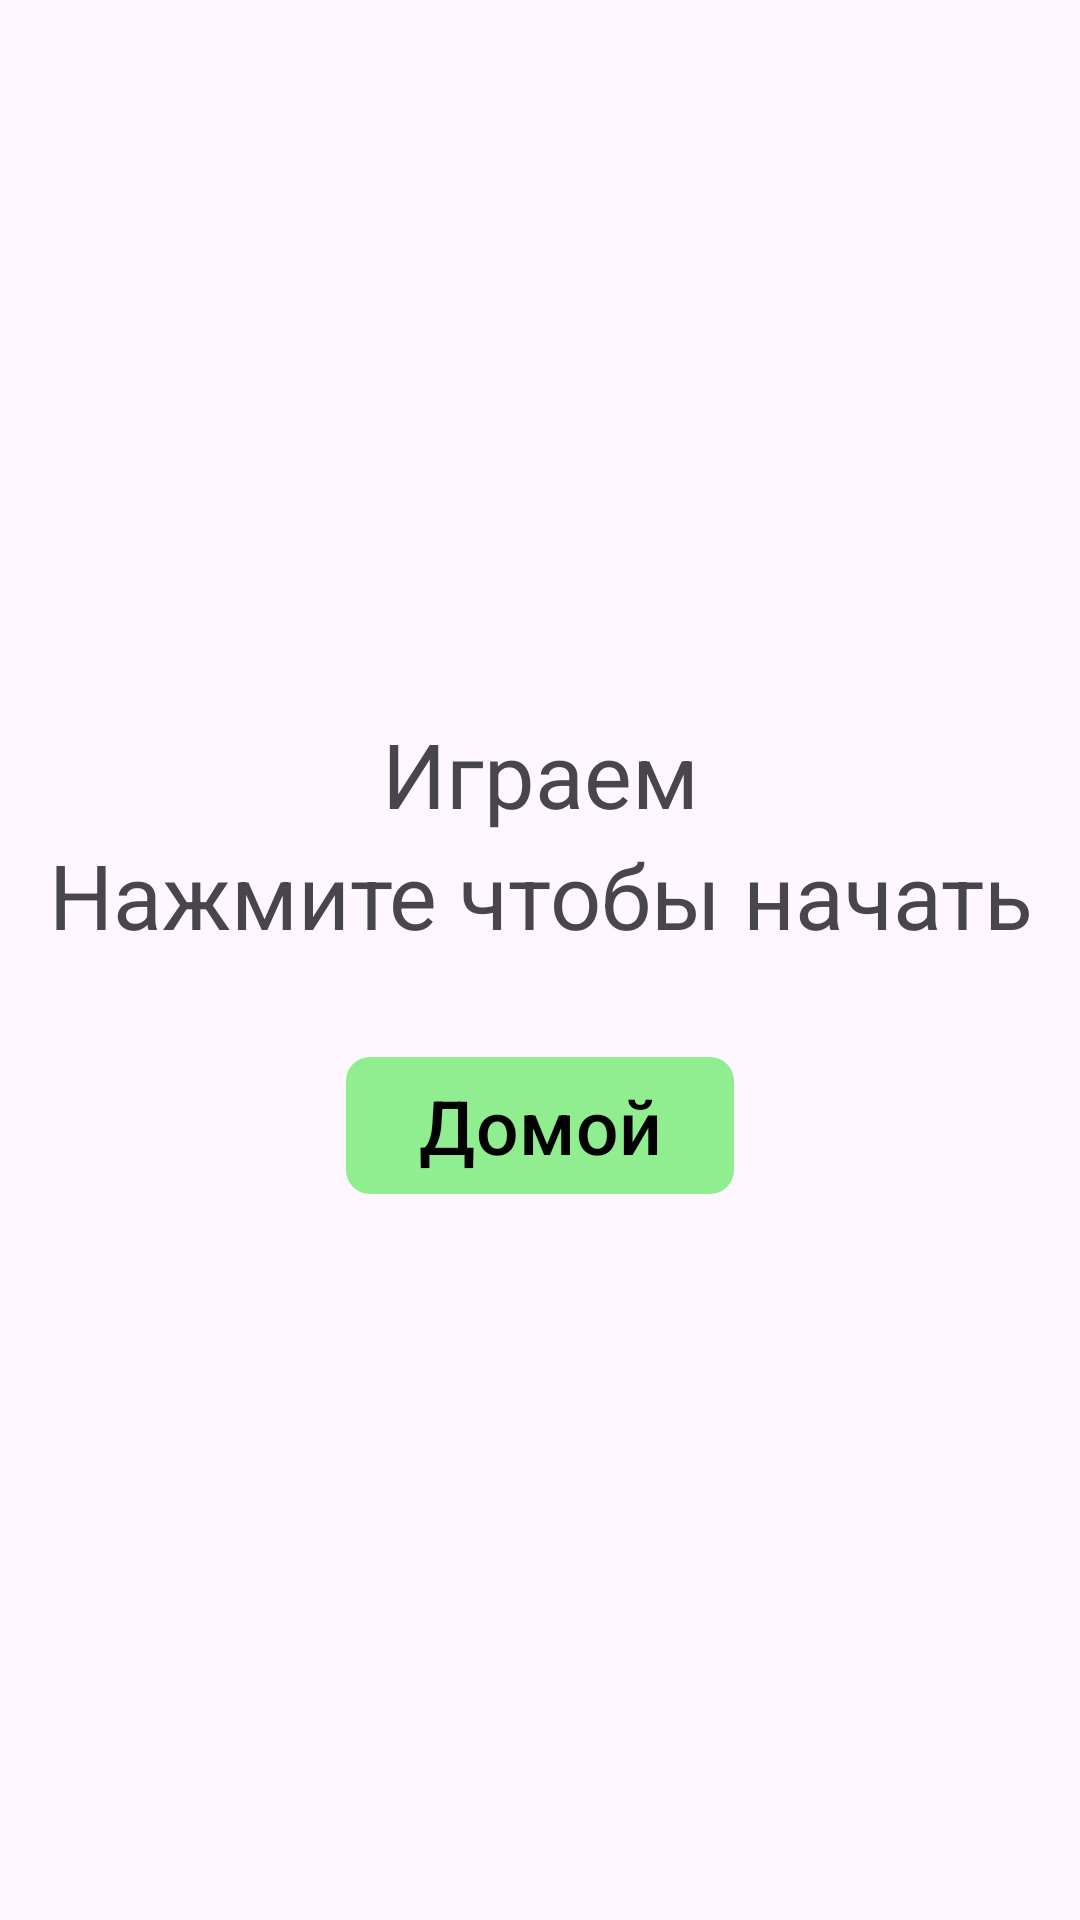

Reconstruct the res/layout file that produces this screen, plus the resources it refers to.
<!-- AndroidManifest.xml: application theme Theme.TestReactions -->
<!-- res/layout/fragment_play.xml -->
<?xml version="1.0" encoding="utf-8"?>
<LinearLayout xmlns:android="http://schemas.android.com/apk/res/android"
    xmlns:app="http://schemas.android.com/apk/res-auto"
    xmlns:tools="http://schemas.android.com/tools"
    android:layout_width="match_parent"
    android:layout_height="match_parent"
    android:gravity="center"
    android:orientation="vertical"
    android:padding="16dp"
    android:clickable="true"
    android:focusable="true">


    <TextView
        android:id="@+id/nameText"
        android:layout_width="match_parent"
        android:layout_height="wrap_content"
        android:text="@string/screen_text_5"
        android:textAlignment="center"
        android:textSize="30sp" />

    <TextView
        android:id="@+id/Text"
        android:layout_width="match_parent"
        android:layout_height="wrap_content"
        android:text="@string/screen_text_2"
        android:textAlignment="center"
        android:textSize="30sp" />

    <com.google.android.material.button.MaterialButton
        android:id="@+id/go_home_button"
        android:layout_width="wrap_content"
        android:layout_height="wrap_content"
        android:layout_marginTop="30dp"
        android:text="@string/go_home_button"
        android:textColor="@color/black"
        android:textSize="25sp"
        app:backgroundTint="#FF90EE90"
        app:cornerRadius="8dp" />

</LinearLayout>
<!-- resources referenced by this layout -->
<resources>
  <color name="black">#FF000000</color>
  <string name="go_home_button">Домой</string>
  <string name="screen_text_2">Нажмите чтобы начать</string>
  <string name="screen_text_5">Играем</string>
  <style name="Theme.TestReactions" parent="Base.Theme.TestReactions" />
  <style name="Base.Theme.TestReactions" parent="Theme.Material3.DayNight.NoActionBar">
          
          
      </style>
</resources>
